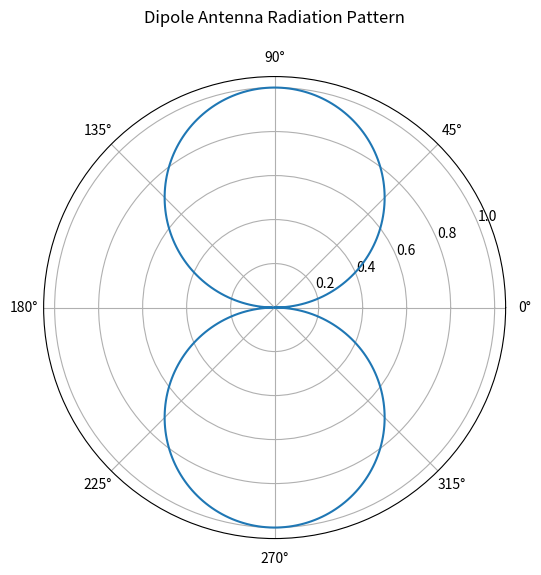

Here is the Python script that generated this plot: (Note: this script raises an exception after producing the figure.)
import numpy as np
import matplotlib.pyplot as plt

theta = np.linspace(0, 2 * np.pi, 360)
r = np.abs(np.sin(theta))  #U(θ) ∝ |sin(θ)|

plt.figure(figsize=(6, 6))
plt.polar(theta, r)
plt.title("Dipole Antenna Radiation Pattern", pad=20)
plt.savefig("plots/dipole_polar_plot.png")
plt.show()
plt.close()